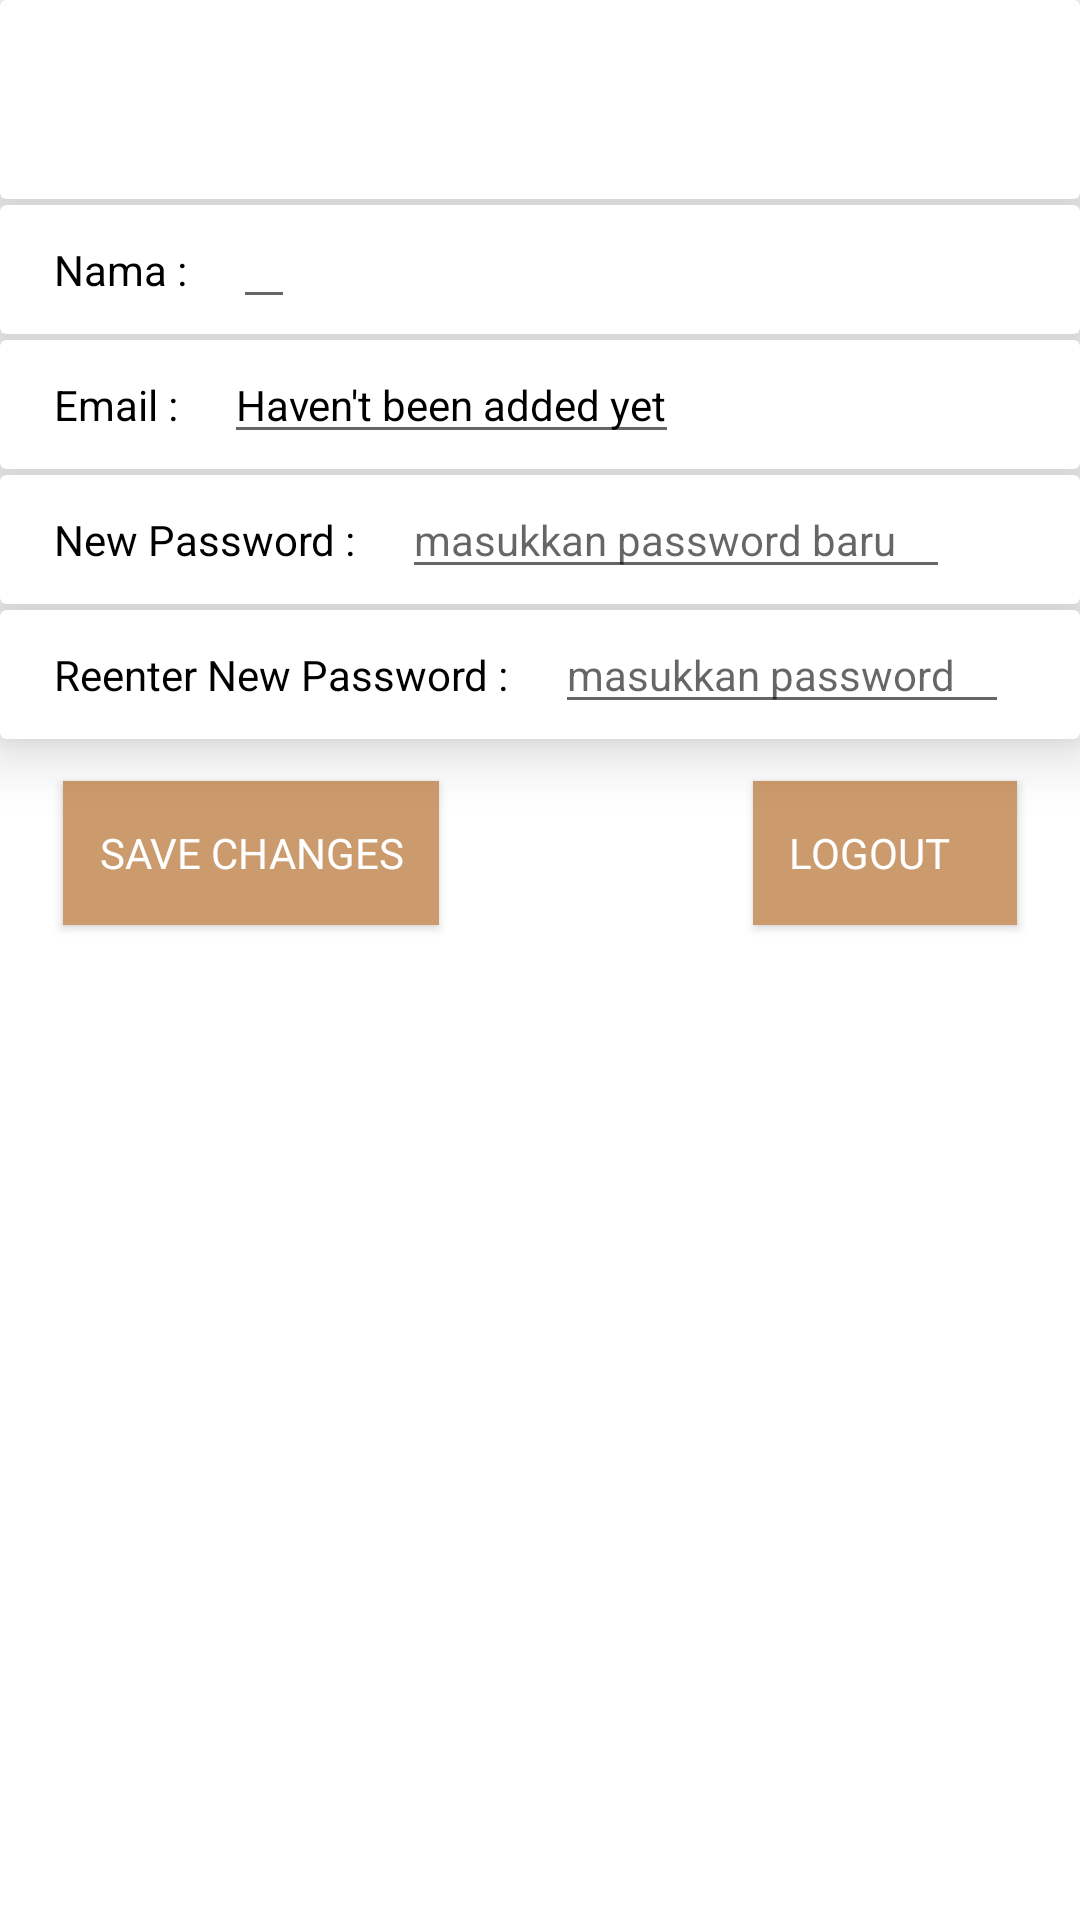

Layout XML and referenced resources for this Android screen:
<!-- AndroidManifest.xml: application theme Theme.WorkBucket -->
<!-- res/layout/setting_fragment.xml -->
<?xml version="1.0" encoding="utf-8"?>
<FrameLayout xmlns:android="http://schemas.android.com/apk/res/android"
    xmlns:app="http://schemas.android.com/apk/res-auto"
    xmlns:tools="http://schemas.android.com/tools"
    android:layout_width="match_parent"
    android:layout_height="match_parent"
    tools:context=".setting.view.SettingFragment">
    <LinearLayout
        android:layout_width="match_parent"
        android:layout_height="match_parent"
        android:orientation="vertical"
        >
<androidx.cardview.widget.CardView
    app:cardElevation="12dp"
    android:layout_width="match_parent"
    android:layout_height="wrap_content"
    android:layout_marginBottom="2dp">
    <LinearLayout
        android:layout_width="match_parent"
        android:layout_height="wrap_content"
        android:orientation="horizontal">
<ImageView

    android:padding="18dp"
    android:layout_width="wrap_content"
    android:src="@drawable/ic_account_circle_black_36dp"
    android:layout_height="wrap_content">

</ImageView>

        <TextView
            android:id="@+id/tv_profile_name"
            android:layout_width="wrap_content"
            android:layout_height="wrap_content"
            android:text=""

            android:padding="21dp"
            android:textSize="18dp"
            android:textColor="@color/black">

        </TextView>
    </LinearLayout>
</androidx.cardview.widget.CardView>
        <androidx.cardview.widget.CardView
            app:cardElevation="12dp"
            android:layout_marginBottom="2dp"
            android:layout_width="match_parent"
            android:layout_height="wrap_content">
            <LinearLayout
                android:layout_width="wrap_content"
                android:layout_height="wrap_content"
                android:orientation="horizontal">

                <TextView
                    android:layout_width="wrap_content"
                    android:layout_height="wrap_content"
                    android:text="Nama : "
                    android:paddingVertical="12dp"
                    android:paddingEnd="12dp"
                    android:paddingStart="18dp"
                    android:textColor="@color/black">

                </TextView>

                <EditText
                    android:id="@+id/et_name"
                    android:layout_width="wrap_content"
                    android:layout_height="wrap_content"
                    android:text=""
                    android:textColor="@color/black"

                    android:textSize="14dp">

                </EditText>
            </LinearLayout>
        </androidx.cardview.widget.CardView>
        <androidx.cardview.widget.CardView
            app:cardElevation="12dp"
            android:layout_marginBottom="2dp"
            android:layout_width="match_parent"
            android:layout_height="wrap_content">
            <LinearLayout
                android:layout_width="wrap_content"
                android:layout_height="wrap_content"
                android:orientation="horizontal">

                <TextView
                    android:layout_width="wrap_content"
                    android:layout_height="wrap_content"
                    android:text="Email : "
                    android:paddingVertical="12dp"
                    android:paddingEnd="12dp"
                    android:paddingStart="18dp"
                    android:textColor="@color/black">

                </TextView>

                <EditText

                    android:id="@+id/et_email"
                    android:layout_width="wrap_content"
                    android:layout_height="wrap_content"
                    android:text="Haven't been added yet"
                    android:inputType="textEmailAddress"
                    android:textColor="@color/black"

                    android:textSize="14dp">

                </EditText>
            </LinearLayout>
        </androidx.cardview.widget.CardView>

        <androidx.cardview.widget.CardView
            app:cardElevation="12dp"
            android:layout_marginBottom="2dp"
            android:layout_width="match_parent"
            android:layout_height="wrap_content">
            <LinearLayout
                android:layout_width="wrap_content"
                android:layout_height="wrap_content"
                android:orientation="horizontal">

                <TextView
                    android:layout_width="wrap_content"
                    android:layout_height="wrap_content"
                    android:text="New Password : "
                    android:paddingVertical="12dp"
                    android:paddingEnd="12dp"
                    android:paddingStart="18dp"
                    android:textColor="@color/black">

                </TextView>
                <EditText
                    android:id="@+id/et_password"
                    android:layout_width="wrap_content"
                    android:layout_height="wrap_content"
                    android:text=""
                    android:hint="masukkan password baru"
                    android:inputType="textPassword"
                    android:paddingEnd="18dp"
                    android:textSize="14dp"

                    android:textColor="@color/black">

                </EditText>
            </LinearLayout>
        </androidx.cardview.widget.CardView>
        <androidx.cardview.widget.CardView
            app:cardElevation="12dp"
            android:layout_marginBottom="2dp"
            android:layout_width="match_parent"
            android:layout_height="wrap_content">
            <LinearLayout
                android:layout_width="wrap_content"
                android:layout_height="wrap_content"
                android:orientation="horizontal">

                <TextView
                    android:layout_width="wrap_content"
                    android:layout_height="wrap_content"
                    android:text="Reenter New Password : "
                    android:paddingVertical="12dp"
                    android:paddingEnd="12dp"
                    android:paddingStart="18dp"
                    android:textColor="@color/black">

                </TextView>
                <EditText
                    android:id="@+id/et_reenter_password"
                    android:layout_width="wrap_content"
                    android:layout_height="wrap_content"
                    android:text=""
                    android:hint="masukkan password"
                    android:inputType="textPassword"
                    android:paddingEnd="18dp"
                    android:textSize="14dp"

                    android:textColor="@color/black">

                </EditText>
            </LinearLayout>
        </androidx.cardview.widget.CardView>
        <LinearLayout
            android:orientation="horizontal"
            android:layout_width="match_parent"
            android:layout_height="wrap_content">
            <Button
                android:id="@+id/btn_change"
                android:layout_width="wrap_content"
                android:layout_height="wrap_content"
                android:padding="12dp"
                android:layout_marginVertical="12dp"
                android:layout_marginStart="21dp"
                android:background="@color/semi_brown"
                android:textColor="@color/white"
                android:text="Save changes"/>
            <Space
                android:layout_weight="1"
                android:layout_width="wrap_content"
                android:layout_height="match_parent">

            </Space>

            <Button
                android:id="@+id/btn_logout"
                android:layout_width="wrap_content"
                android:layout_height="wrap_content"
                android:textAlignment="textStart"
                android:padding="12dp"

                android:layout_marginVertical="12dp"
                android:layout_marginEnd="21dp"
                android:background="@color/semi_brown"
                android:textColor="@color/white"
                android:text="Logout"/>
        </LinearLayout>

        <Space
            android:layout_weight="1"
            android:layout_width="match_parent"
            android:layout_height="wrap_content">

        </Space>





    </LinearLayout>



</FrameLayout>
<!-- resources referenced by this layout -->
<resources>
  <color name="black">#FF000000</color>
  <color name="semi_brown">#FFCC9B6D</color>
  <color name="white">#FFFFFFFF</color>
  <style name="Theme.WorkBucket" parent="Theme.MaterialComponents.DayNight.NoActionBar">
          
          <item name="colorPrimary">@color/semi_brown</item>
          <item name="colorPrimaryVariant">@color/semi_brown</item>
          <item name="colorOnPrimary">@color/white</item>
          
          <item name="colorSecondary">@color/semi_brown</item>
          <item name="fontFamily">@font/ubuntu</item>
          <item name="colorSecondaryVariant">@color/semi_brown</item>
          <item name="colorOnSecondary">@color/white</item>
          
          <item name="android:statusBarColor" tools:targetApi="l">?attr/colorPrimaryVariant</item>
          
      </style>
</resources>
